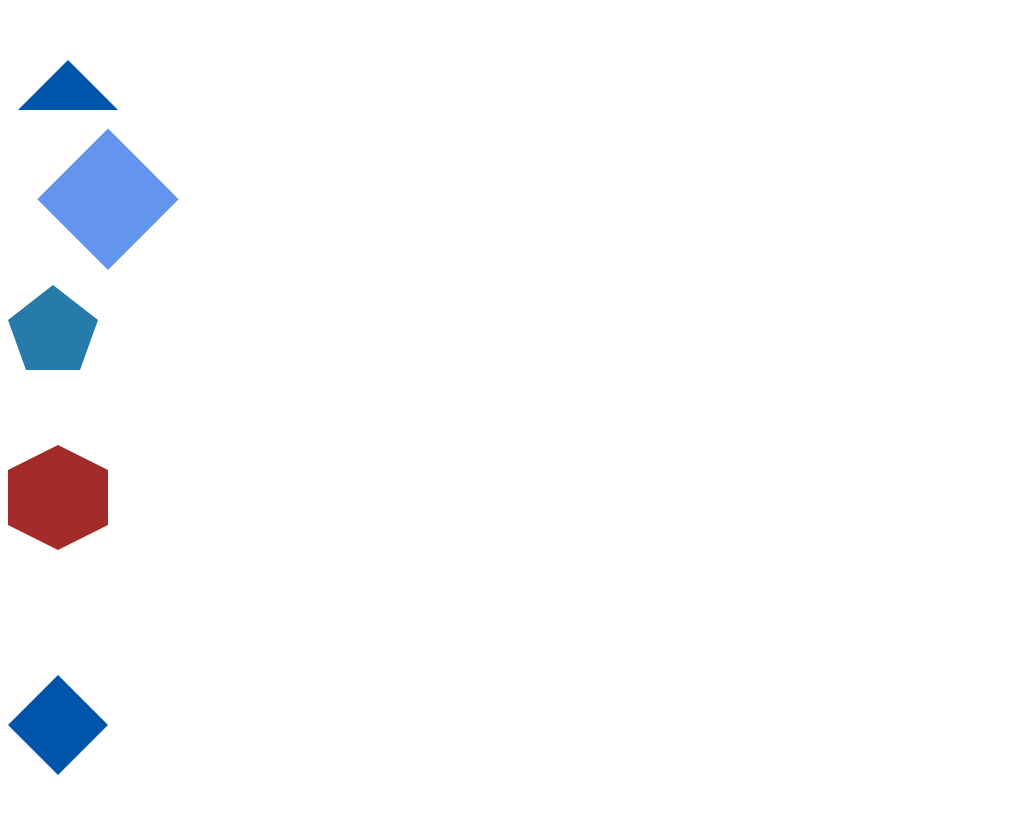

Reproduce this picture with HTML and CSS.

<!-- file: index.html -->
<!DOCTYPE html>
<html lang="en">
<head>
    <meta charset="UTF-8">
    <title>Title</title>
    <link rel="stylesheet" href="style.css">
</head>
<body>
<div class="triangle"></div>
<div class="rhombus"></div>
<div class="pentagon"></div>
<div class="hexagon"></div>
<div class="rhombus2"></div>

</body>
</html>

/* file: style.css */
.triangle{
    width: 0;
    margin: 10px;
    border: 50px solid transparent;
    border-bottom: 50px solid #0055aa;
}

.rhombus{
    width: 100px;
    height: 100px;
    background-color: cornflowerblue;
    transform: rotate(-45deg);
    transform-origin: 0 100%;
    margin: 60px 0 10px 100px;
}


.pentagon{
    margin-top: 50px;
    width: 54px;
    position: relative;
    border-width: 50px 18px 0;
    border-style: solid;
    border-color: #277bab transparent;
}

.pentagon:before {
    content: "";
    height: 0;
    width: 0;
    position: absolute;
    top: -85px;
    left: -18px;
    border-width: 0 45px 35px;
    border-style: solid;
    border-color: transparent transparent #277bab;
}

.hexagon {
    width: 100px;
    height: 55px;
    background: brown;
    position: relative;
    margin: 100px 0;
}

.hexagon:before {
    content: "";
    width: 0;
    height: 0;
    position: absolute;
    top: -25px;
    left: 0;
    border-left: 50px solid transparent;
    border-right: 50px solid transparent;
    border-bottom: 25px solid brown;
}

.hexagon:after {
    content: "";
    width: 0;
    height: 0;
    position: absolute;
    bottom: -25px;
    left: 0;
    border-left: 50px solid transparent;
    border-right: 50px solid transparent;
    border-top: 25px solid brown;
}

.rhombus2{
    position: relative;
    width: 0;
    margin: 0;
    border: 50px solid transparent;
    border-bottom: 50px solid #0055aa;
}

.rhombus2:after{
    position: absolute;
    left:-50px;
    bottom: -150px;
    content: '';
    width: 0;
    margin: 0;
    border: 50px solid transparent;
    border-top: 50px solid #0055aa;
}
